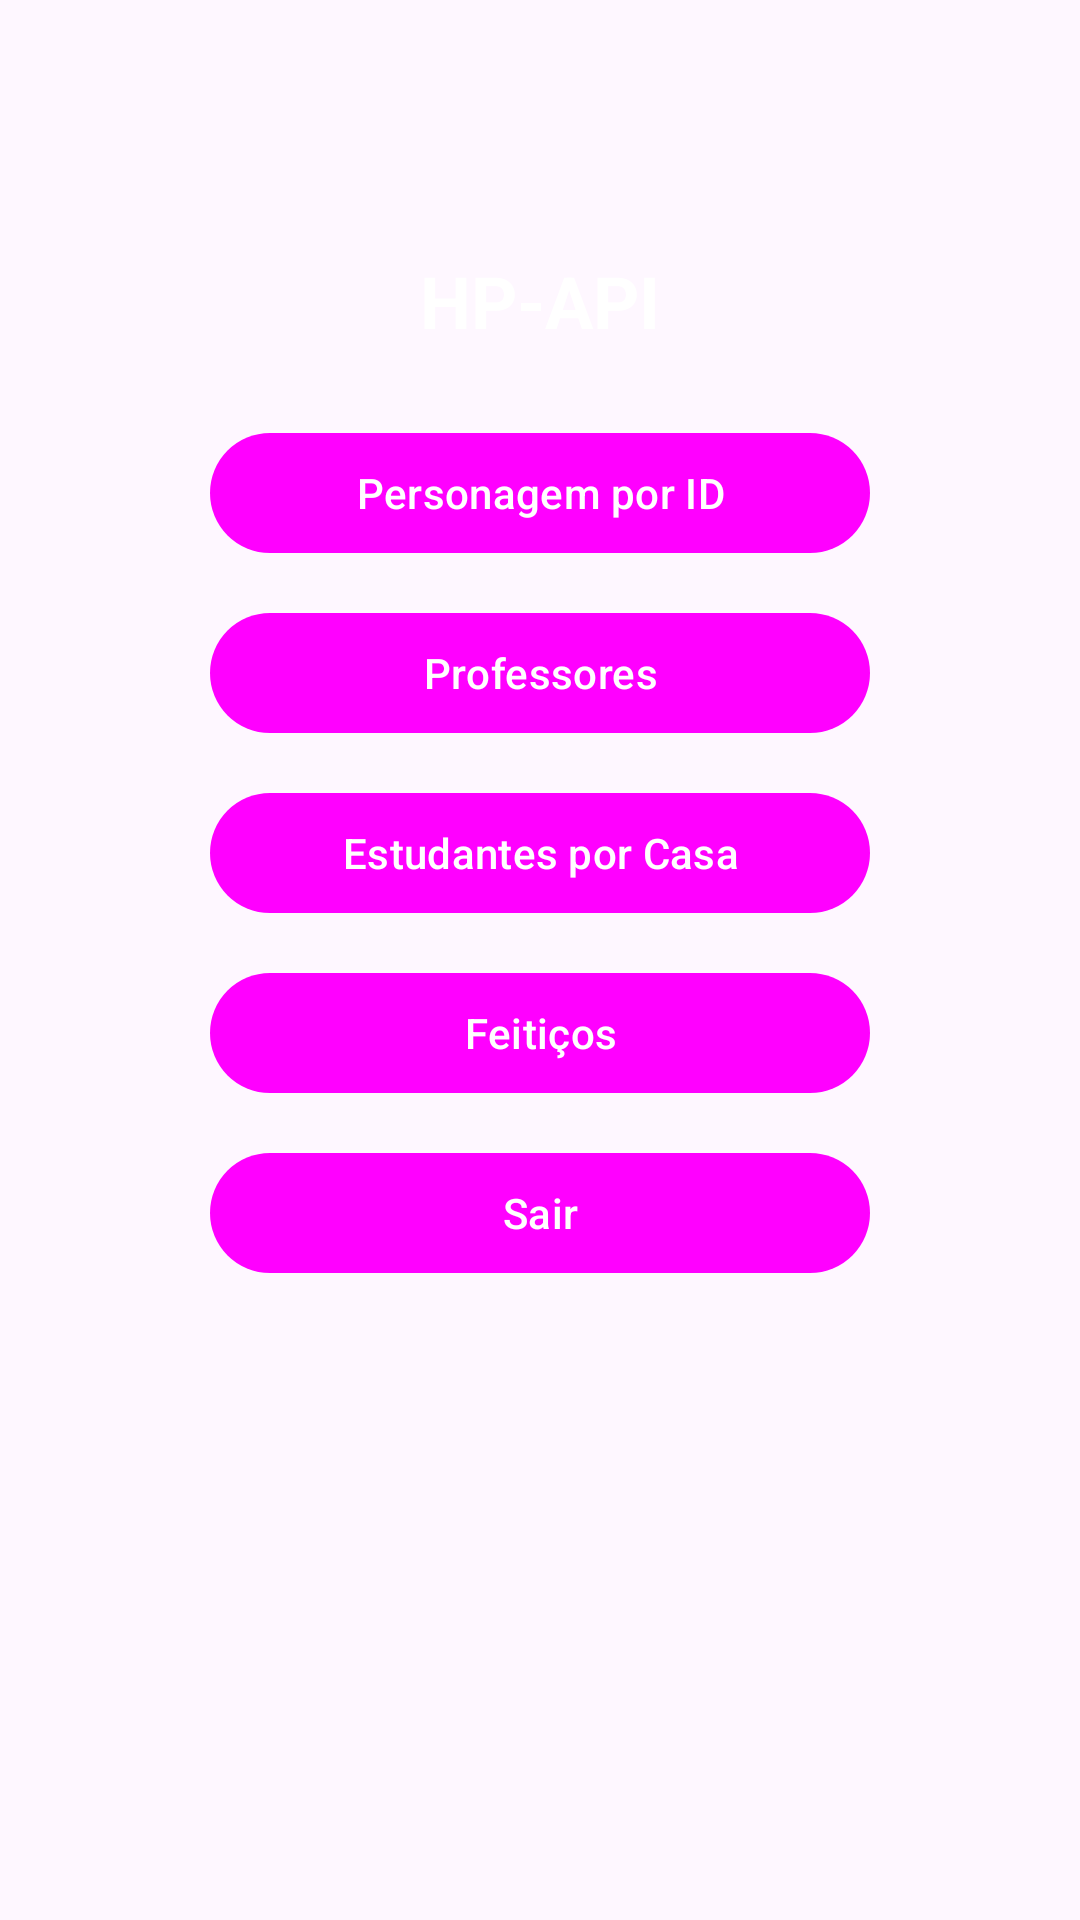

Write the Android layout XML for this screen, with the resource values it uses.
<!-- AndroidManifest.xml: application theme Theme.HpApi -->
<!-- res/layout/activity_main.xml -->
<?xml version="1.0" encoding="utf-8"?>
<androidx.constraintlayout.widget.ConstraintLayout xmlns:android="http://schemas.android.com/apk/res/android"
    xmlns:app="http://schemas.android.com/apk/res-auto"
    android:id="@+id/main"
    android:layout_width="match_parent"
    android:layout_height="match_parent"
    android:padding="24dp">

    <TextView
        android:id="@+id/txtTitulo"
        android:layout_width="wrap_content"
        android:layout_height="wrap_content"
        android:layout_marginTop="60dp"
        android:text="HP-API"
        android:textColor="@android:color/white"
        android:textSize="24sp"
        android:textStyle="bold"
        app:layout_constraintStart_toStartOf="parent"
        app:layout_constraintEnd_toEndOf="parent"
        app:layout_constraintTop_toTopOf="parent"/>

    <LinearLayout
        android:id="@+id/boxBotoes"
        android:layout_width="220dp"
        android:layout_height="wrap_content"
        android:orientation="vertical"
        android:gravity="center"
        android:layout_marginTop="24dp"
        app:layout_constraintStart_toStartOf="parent"
        app:layout_constraintEnd_toEndOf="parent"
        app:layout_constraintTop_toBottomOf="@id/txtTitulo">

        <com.google.android.material.button.MaterialButton
            android:id="@+id/btnPersonagem"
            android:layout_width="match_parent"
            android:layout_height="wrap_content"
            android:text="Personagem por ID"
            style="@style/Widget.Material3.Button"/>

        <com.google.android.material.button.MaterialButton
            android:id="@+id/btnProfessores"
            android:layout_width="match_parent"
            android:layout_height="wrap_content"
            android:layout_marginTop="12dp"
            android:text="Professores"
            style="@style/Widget.Material3.Button"/>

        <com.google.android.material.button.MaterialButton
            android:id="@+id/btnEstudantesCasa"
            android:layout_width="match_parent"
            android:layout_height="wrap_content"
            android:layout_marginTop="12dp"
            android:text="Estudantes por Casa"
            style="@style/Widget.Material3.Button"/>

        <com.google.android.material.button.MaterialButton
            android:id="@+id/btnFeiticos"
            android:layout_width="match_parent"
            android:layout_height="wrap_content"
            android:layout_marginTop="12dp"
            android:text="Feitiços"
            style="@style/Widget.Material3.Button"/>

        <com.google.android.material.button.MaterialButton
            android:id="@+id/btnSair"
            android:layout_width="match_parent"
            android:layout_height="wrap_content"
            android:layout_marginTop="12dp"
            android:text="Sair"
            style="@style/Widget.Material3.Button"/>
    </LinearLayout>

</androidx.constraintlayout.widget.ConstraintLayout>
<!-- resources referenced by this layout -->
<resources>
  <style name="Theme.HpApi" parent="Base.Theme.HpApi" />
  <style name="Base.Theme.HpApi" parent="Theme.Material3.DayNight.NoActionBar">
          <item name="colorPrimary">@color/blue_500</item>
          <item name="colorPrimaryVariant">@color/blue_700</item>
          <item name="colorOnPrimary">@color/white</item>
      </style>
  <!-- not gathered from this repository: default colours our renderer supplied (Android Studio template values) -->
  <color name="white">#FFFFFFFF</color>
</resources>
